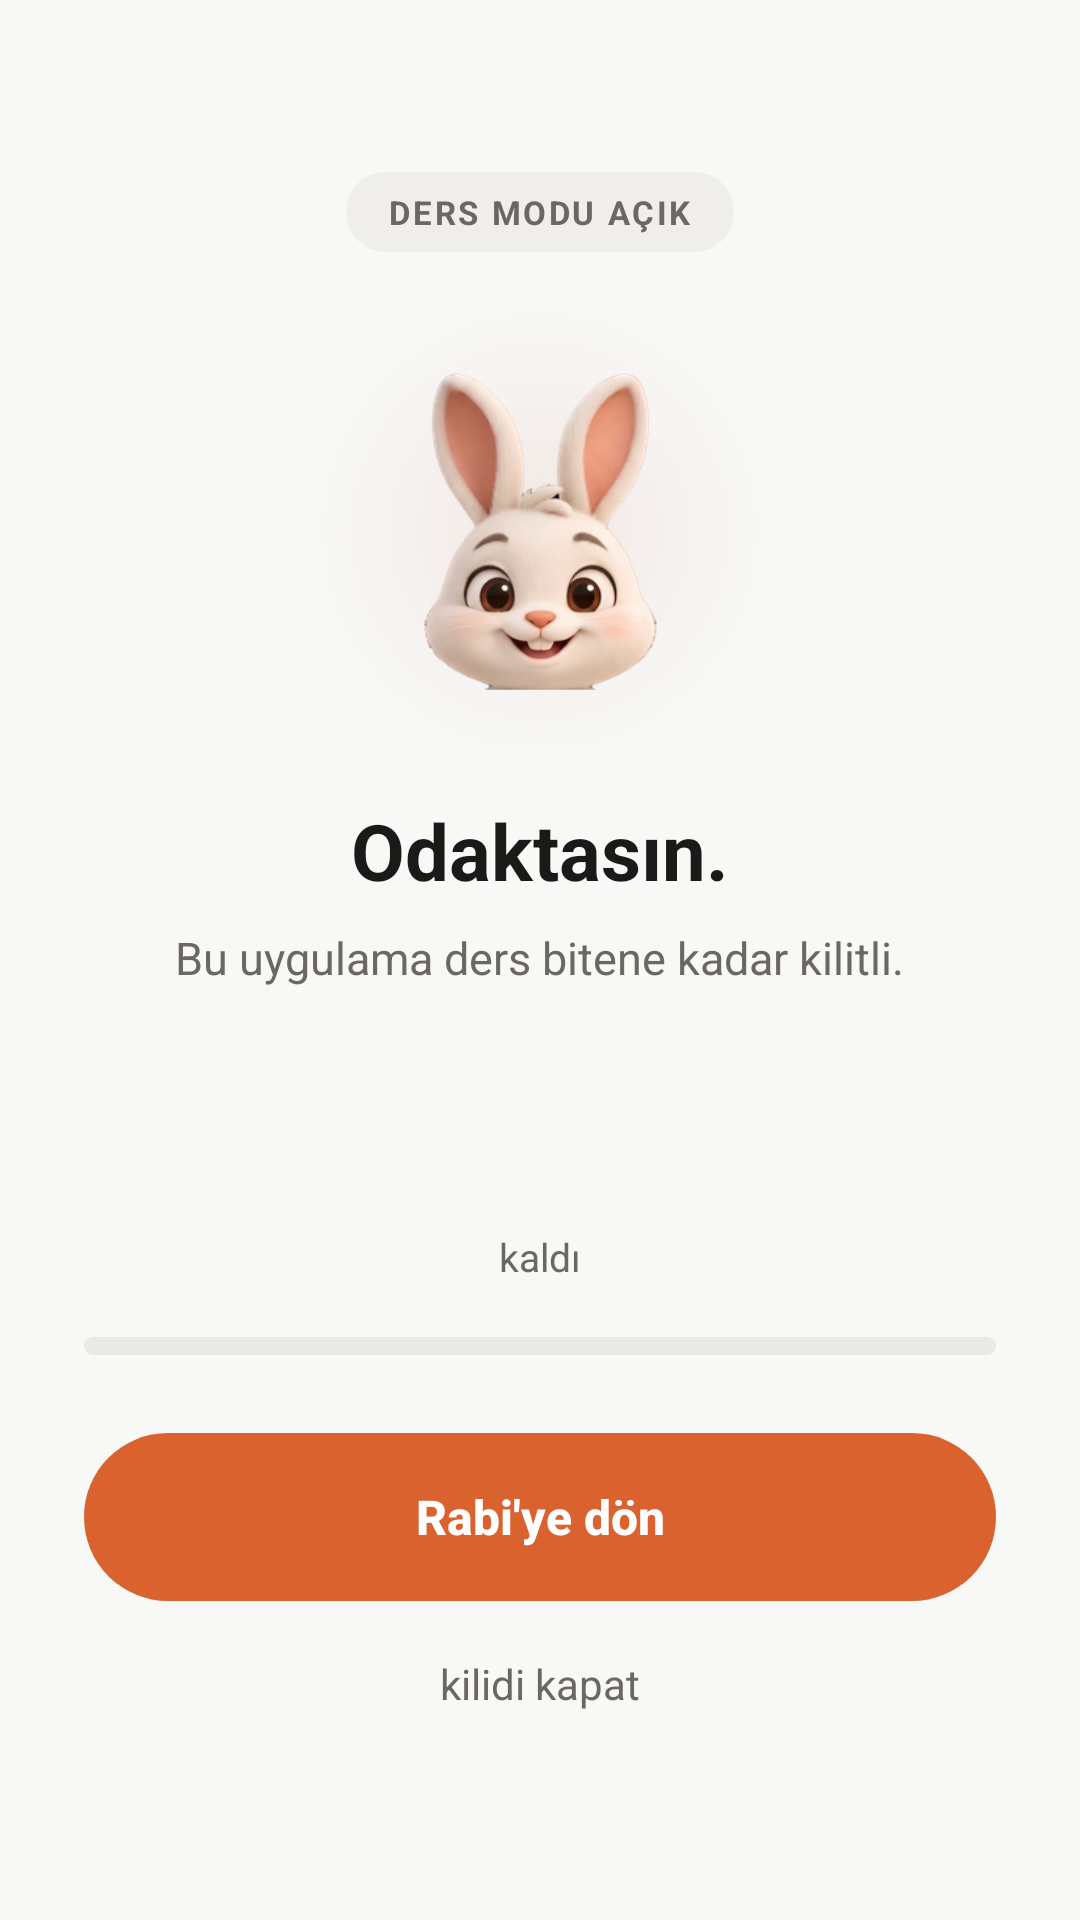

The Android layout XML behind this screen, and the referenced resources:
<!-- AndroidManifest.xml: application theme AppTheme -->
<!-- res/layout/engel_katmani.xml -->
<?xml version="1.0" encoding="utf-8"?>
<FrameLayout xmlns:android="http://schemas.android.com/apk/res/android"
    android:layout_width="match_parent"
    android:layout_height="match_parent"
    android:background="@color/odak_zemin">

    <LinearLayout
        android:id="@+id/odak_ana"
        android:layout_width="match_parent"
        android:layout_height="match_parent"
        android:gravity="center"
        android:orientation="vertical"
        android:paddingHorizontal="28dp"
        android:paddingVertical="32dp">

        
        <TextView
            android:id="@+id/odak_ders"
            android:layout_width="wrap_content"
            android:layout_height="wrap_content"
            android:background="@drawable/odak_cip"
            android:paddingHorizontal="14dp"
            android:paddingVertical="6dp"
            android:text="DERS MODU AÇIK"
            android:textColor="@color/odak_soluk"
            android:textSize="11sp"
            android:textStyle="bold"
            android:letterSpacing="0.08" />

        
        <FrameLayout
            android:layout_width="150dp"
            android:layout_height="150dp"
            android:layout_marginTop="18dp">

            <View
                android:layout_width="match_parent"
                android:layout_height="match_parent"
                android:background="@drawable/odak_hale" />

            <ImageView
                android:layout_width="112dp"
                android:layout_height="112dp"
                android:layout_gravity="center"
                android:contentDescription="Rabi"
                android:src="@drawable/tavsan_yuz" />
        </FrameLayout>

        <TextView
            android:layout_width="wrap_content"
            android:layout_height="wrap_content"
            android:layout_marginTop="14dp"
            android:text="Odaktasın."
            android:textColor="@color/odak_metin"
            android:textSize="26sp"
            android:textStyle="bold" />

        <TextView
            android:layout_width="wrap_content"
            android:layout_height="wrap_content"
            android:layout_marginTop="8dp"
            android:gravity="center"
            android:text="Bu uygulama ders bitene kadar kilitli."
            android:textColor="@color/odak_soluk"
            android:textSize="15sp" />

        <TextView
            android:id="@+id/odak_sure"
            android:layout_width="wrap_content"
            android:layout_height="wrap_content"
            android:layout_marginTop="22dp"
            android:textColor="@color/marka_amber"
            android:textSize="44sp"
            android:textStyle="bold"
            android:letterSpacing="0.04" />

        <TextView
            android:layout_width="wrap_content"
            android:layout_height="wrap_content"
            android:text="kaldı"
            android:textColor="@color/odak_soluk"
            android:textSize="13sp" />

        <ProgressBar
            android:id="@+id/odak_cubuk"
            style="?android:attr/progressBarStyleHorizontal"
            android:layout_width="match_parent"
            android:layout_height="6dp"
            android:layout_marginTop="18dp"
            android:max="1000"
            android:progressDrawable="@drawable/odak_cubuk" />

        
        <Button
            android:id="@+id/odak_don"
            android:layout_width="match_parent"
            android:layout_height="56dp"
            android:layout_marginTop="26dp"
            android:background="@drawable/odak_dugme"
            android:stateListAnimator="@null"
            android:text="Rabi'ye dön"
            android:textAllCaps="false"
            android:textColor="#FFFFFF"
            android:textSize="16sp"
            android:textStyle="bold" />

        <TextView
            android:id="@+id/odak_kapat"
            android:layout_width="wrap_content"
            android:layout_height="wrap_content"
            android:layout_marginTop="6dp"
            android:padding="12dp"
            android:text="kilidi kapat"
            android:textColor="@color/odak_soluk"
            android:textSize="14sp" />
    </LinearLayout>

    
    <LinearLayout
        android:id="@+id/odak_onay"
        android:layout_width="match_parent"
        android:layout_height="match_parent"
        android:gravity="center"
        android:orientation="vertical"
        android:paddingHorizontal="28dp"
        android:paddingVertical="32dp"
        android:visibility="gone">

        <TextView
            android:layout_width="wrap_content"
            android:layout_height="wrap_content"
            android:gravity="center"
            android:text="Bu turu iptal edecek.\nSeri sayacın kırılacak."
            android:textColor="@color/odak_metin"
            android:textSize="18sp" />

        <Button
            android:id="@+id/odak_vazgec"
            android:layout_width="match_parent"
            android:layout_height="56dp"
            android:layout_marginTop="24dp"
            android:background="@drawable/odak_dugme"
            android:stateListAnimator="@null"
            android:text="Çalışmaya devam"
            android:textAllCaps="false"
            android:textColor="#FFFFFF"
            android:textSize="16sp"
            android:textStyle="bold" />

        <TextView
            android:id="@+id/odak_kapat_onay"
            android:layout_width="wrap_content"
            android:layout_height="wrap_content"
            android:layout_marginTop="6dp"
            android:padding="12dp"
            android:text="kilidi yine de kapat"
            android:textColor="@color/odak_soluk"
            android:textSize="14sp" />
    </LinearLayout>
</FrameLayout>
<!-- resources referenced by this layout -->
<resources>
  <color name="marka_amber">#D9622F</color>
  <color name="odak_metin">#1B1A19</color>
  <color name="odak_soluk">#6B6764</color>
  <color name="odak_zemin">#F8F8F7</color>
  <!-- drawable odak_cip (drawable) -->
  <?xml version="1.0" encoding="utf-8"?>
  <shape xmlns:android="http://schemas.android.com/apk/res/android"
      android:shape="rectangle">
    <solid android:color="@color/odak_cip" />
    <corners android:radius="999dp" />
  </shape>
  <!-- drawable odak_cubuk (drawable) -->
  <?xml version="1.0" encoding="utf-8"?>
  <layer-list xmlns:android="http://schemas.android.com/apk/res/android">
    <item android:id="@android:id/background">
      <shape android:shape="rectangle">
        <solid android:color="@color/odak_cizgi" />
        <corners android:radius="999dp" />
      </shape>
    </item>
    <item android:id="@android:id/progress">
      <clip>
        <shape android:shape="rectangle">
          <solid android:color="@color/marka_amber" />
          <corners android:radius="999dp" />
        </shape>
      </clip>
    </item>
  </layer-list>
  <!-- drawable odak_dugme (drawable) -->
  <?xml version="1.0" encoding="utf-8"?>
  <selector xmlns:android="http://schemas.android.com/apk/res/android">
    <item android:state_pressed="true">
      <shape android:shape="rectangle">
        <solid android:color="#C4552A" />
        <corners android:radius="999dp" />
      </shape>
    </item>
    <item>
      <shape android:shape="rectangle">
        <solid android:color="@color/marka_amber" />
        <corners android:radius="999dp" />
      </shape>
    </item>
  </selector>
  <!-- drawable odak_hale (drawable) -->
  <?xml version="1.0" encoding="utf-8"?>
  <shape xmlns:android="http://schemas.android.com/apk/res/android"
      android:shape="oval">
    <gradient
        android:type="radial"
        android:centerX="0.5"
        android:centerY="0.5"
        android:gradientRadius="75dp"
        android:startColor="#17B3491F"
        android:endColor="#00B3491F" />
  </shape>
  <!-- drawable tavsan_yuz: png bitmap (drawable-nodpi, 83394 bytes) -->
  <style name="AppTheme" parent="Theme.AppCompat.Light.DarkActionBar">
          <item name="colorPrimary">@color/colorPrimary</item>
          <item name="colorPrimaryDark">@color/colorPrimaryDark</item>
          <item name="colorAccent">@color/colorAccent</item>
      </style>
  <color name="odak_cip">#EFEEEB</color>
  <color name="odak_cizgi">#EAE9E6</color>
  <!-- not gathered from this repository: default colours our renderer supplied (Android Studio template values) -->
  <color name="colorPrimary">#FF6200EE</color>
  <color name="colorPrimaryDark">#FF3700B3</color>
  <color name="colorAccent">#FF03DAC5</color>
</resources>
